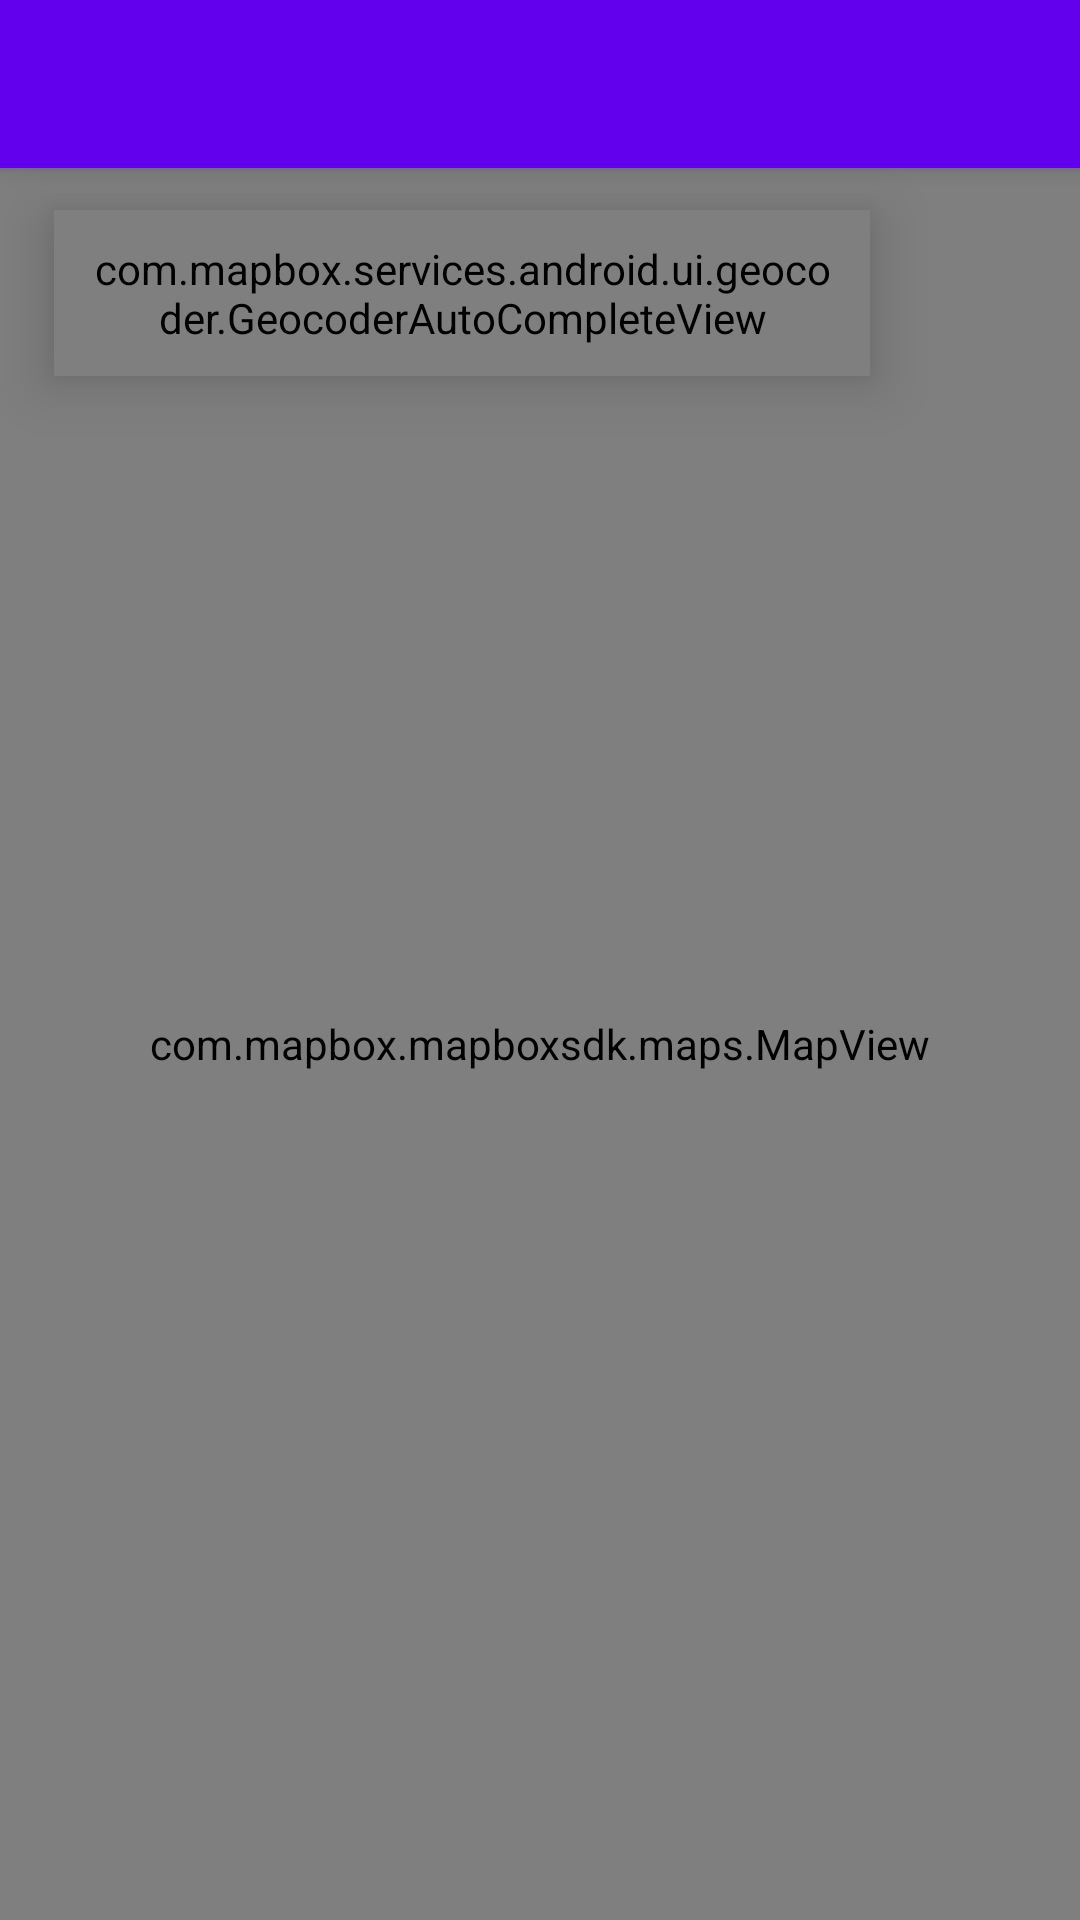

Write the Android layout XML for this screen, with the resource values it uses.
<!-- AndroidManifest.xml: activity theme AppTheme.NoActionBar -->
<!-- res/layout/activity_main.xml -->
<?xml version="1.0" encoding="utf-8"?>
<android.support.v4.widget.DrawerLayout xmlns:android="http://schemas.android.com/apk/res/android"
    xmlns:tools="http://schemas.android.com/tools"
    android:id="@+id/drawerLayout"
    android:layout_width="match_parent"
    android:layout_height="match_parent"
    android:fitsSystemWindows="true"
    tools:openDrawer="start">

    <include
        layout="@layout/app_bar_main"
        android:layout_width="match_parent"
        android:layout_height="match_parent" />

    <android.support.design.widget.NavigationView
        android:id="@+id/drawerView"
        android:layout_width="wrap_content"
        android:layout_height="match_parent"
        android:layout_gravity="start"
        android:background="@android:color/transparent"
        android:fitsSystemWindows="true">


        <RelativeLayout
            android:layout_width="wrap_content"
            android:layout_height="match_parent"
            android:background="@android:color/white">

            <TextView
                android:id="@+id/historyTitle"
                android:layout_width="match_parent"
                android:layout_height="wrap_content"
                android:layout_marginTop="50dp"
                android:gravity="center_horizontal"
                android:text="@string/address_history"
                android:textColor="@android:color/black"
                android:textSize="18sp"
                android:textStyle="bold" />

            <ListView
                android:id="@+id/historyList"
                android:layout_width="wrap_content"
                android:layout_height="match_parent"
                android:layout_below="@+id/historyTitle"
                android:layout_marginTop="20dp" />
        </RelativeLayout>
    </android.support.design.widget.NavigationView>

</android.support.v4.widget.DrawerLayout>
<!-- res/layout/app_bar_main.xml (included above) -->
<?xml version="1.0" encoding="utf-8"?>
<android.support.design.widget.CoordinatorLayout xmlns:android="http://schemas.android.com/apk/res/android"
    xmlns:app="http://schemas.android.com/apk/res-auto"
    xmlns:tools="http://schemas.android.com/tools"
    android:layout_width="match_parent"
    android:layout_height="match_parent"
    tools:context="com.example.cpmaptest.MainActivity">

    <android.support.design.widget.AppBarLayout
        android:id="@+id/appBar"
        android:layout_width="match_parent"
        android:layout_height="wrap_content"
        android:theme="@style/AppTheme.AppBarOverlay">

        <android.support.v7.widget.Toolbar
            android:id="@+id/toolbar"
            android:layout_width="match_parent"
            android:layout_height="?attr/actionBarSize"
            android:background="?attr/colorPrimary"
            app:popupTheme="@style/AppTheme.PopupOverlay" />

    </android.support.design.widget.AppBarLayout>

    <include layout="@layout/map_main" />
</android.support.design.widget.CoordinatorLayout>
<!-- res/layout/map_main.xml (included above) -->
<?xml version="1.0" encoding="utf-8"?>
<android.support.constraint.ConstraintLayout xmlns:android="http://schemas.android.com/apk/res/android"
    xmlns:app="http://schemas.android.com/apk/res-auto"
    xmlns:tools="http://schemas.android.com/tools"
    android:layout_width="match_parent"
    android:layout_height="match_parent"
    app:layout_behavior="@string/appbar_scrolling_view_behavior"
    tools:context="com.example.cpmaptest.MainActivity"
    tools:showIn="@layout/app_bar_main">

    <RelativeLayout
        android:layout_width="match_parent"
        android:layout_height="match_parent"
        android:layout_above="@+id/appBar"
        app:layout_constraintBottom_toBottomOf="parent"
        app:layout_constraintLeft_toLeftOf="parent"
        app:layout_constraintRight_toRightOf="parent"
        app:layout_constraintTop_toTopOf="parent">

        <com.mapbox.mapboxsdk.maps.MapView
            android:id="@+id/mapView"
            mapbox_myLocation="true"
            mapbox_myLocationDrawable="@drawable/mapbox_mylocation_icon_default"
            mapbox_myLocationTintColor="@color/mapbox_blue"
            mapbox_styleUrl="@string/mapbox_style_mapbox_streets"
            android:layout_width="match_parent"
            android:layout_height="match_parent" />

        <com.mapbox.services.android.ui.geocoder.GeocoderAutoCompleteView
            android:id="@+id/autoCompleteView"
            android:layout_width="match_parent"
            android:layout_height="wrap_content"
            android:layout_alignParentLeft="true"
            android:layout_alignParentStart="true"
            android:layout_alignParentTop="true"
            android:layout_marginEnd="70dp"
            android:layout_marginLeft="18dp"
            android:layout_marginRight="70dp"
            android:layout_marginStart="18dp"
            android:layout_marginTop="14dp"
            android:background="@android:color/white"
            android:elevation="12dp"
            android:ellipsize="none"
            android:hint="@string/select_pick_up_address"
            android:inputType="textMultiLine"
            android:lines="3"
            android:maxLines="10"
            android:minLines="2"
            android:padding="10dp"
            android:scrollHorizontally="false"
            android:textColor="@android:color/black" />
    </RelativeLayout>

</android.support.constraint.ConstraintLayout>
<!-- resources referenced by this layout -->
<resources>
  <string name="select_pick_up_address">Select pick up address</string>
  <style name="AppTheme.AppBarOverlay" parent="ThemeOverlay.AppCompat.Dark.ActionBar" />
  <style name="AppTheme.PopupOverlay" parent="ThemeOverlay.AppCompat.Light" />
  <style name="AppTheme.NoActionBar">
          <item name="windowActionBar">false</item>
          <item name="windowNoTitle">true</item>
      </style>
</resources>
